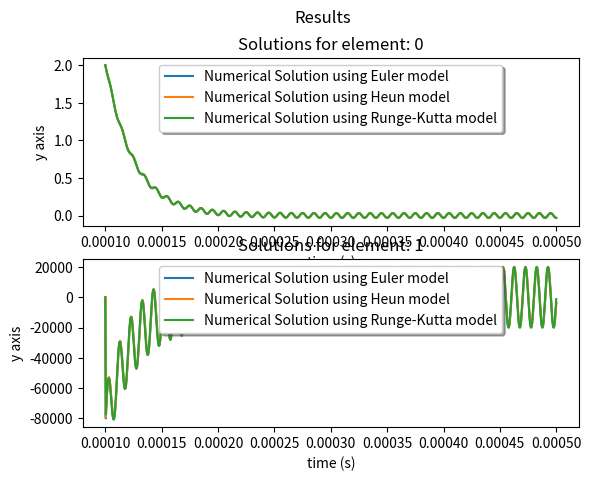

Reproduce this figure in Python.
from dataclasses import dataclass
from typing import Callable
import numpy as np
import matplotlib.pyplot as plt


@dataclass
class Methods:
    equations_system: Callable[[float], float]
    steps: float
    start_time: float
    stop_time: float
    initial_conditions: float

    def __post_init__(self) -> None:
        self.number_parameters = len(self.initial_conditions)
        self.interval = (self.stop_time - self.start_time) / self.steps
        self.number_points = self.steps + 1
        self.points = np.linspace(start=self.start_time,
                                  stop=self.stop_time, num=self.number_points)

    def solve(self, values, function_values):
        point_result = np.zeros(self.number_parameters)

        point_result[-1] = function_values[-1]
        for index_value in range(self.number_parameters - 1, 0, -1):
            point_result[index_value - 1] = values[index_value - 1] + self.interval * point_result[index_value]
        return point_result

    def euler_point_equation(self, point, values):
        function_values = self.equations_system(point, values)
        return self.solve(values, function_values)

    def heun_point_equation(self, point, next_point, values):
        euler_result = self.euler_point_equation(point, values)
        function_values = 1 / 2 * (self.equations_system(point, values) + self.equations_system(next_point, euler_result))
        return self.solve(values, function_values)

    def runge_kutta_point_equation(self, point, values) -> list:
        m1 = self.equations_system(point, values)
        m2 = self.equations_system(point + self.interval / 2, values + self.interval * m1 / 2)
        m3 = self.equations_system(point + self.interval / 2, values + self.interval * m2 / 2)
        m4 = self.equations_system(point + self.interval, values + self.interval * m3)
        function_values = 1 / 6 * (m1 + 2 * m2 + 2 * m3 + m4)
        return self.solve(values, function_values)

    def method_solver(self, method) -> list:
        result = []

        result.append(self.initial_conditions)
        for index_point, point in enumerate(self.points[:-1]):
            if method == 'Euler':
                result.append(self.euler_point_equation(point, result[-1]))
            elif method == 'Heun':
                result.append(self.heun_point_equation(point, self.points[index_point], result[-1]))
            elif method == 'Runge-Kutta':
                result.append(self.runge_kutta_point_equation(point, result[-1]))
            else:
                raise NotImplementedError
        return result

    def plotter(self, results):
        fig, ax = plt.subplots(self.number_parameters)

        fig.suptitle('Results')

        for model, result in results.items():
            if len(result) > 0:
                for index_parameter in range(0, self.number_parameters):
                    ax[index_parameter].set_xlabel('time (s)')
                    ax[index_parameter].set_ylabel('y axis')
                    ax[index_parameter].set_title(f'Solutions for element: {index_parameter}')
                    ax[index_parameter].plot(self.points, [specific_result[index_parameter] for specific_result in result],
                                             label=f'Numerical Solution using {model} model')
                    ax[index_parameter].legend(loc='upper center', shadow=True, fontsize='medium')

        plt.show()


if __name__ == "__main__":
    def equations_system(amplitude, resistance, frequency, inductance):
        return lambda point, values: np.array([values[1], (amplitude * np.sin(2 * np.pi * frequency * point) - values[0] * resistance) / inductance])

    methods = Methods(equations_system=equations_system(amplitude=1,
                                                        resistance=2,
                                                        frequency=100000,
                                                        inductance=50e-6),
                      steps=1000,
                      start_time=0.0001,
                      stop_time=0.0005,
                      initial_conditions=[2, 0])

    # def equations_system(amplitude, resistance, inductance, capacitance, radial_frequency):
    #     return lambda point, values: np.array([values[1], values[2], (amplitude * radial_frequency * np.cos(radial_frequency * point) - values[0] / capacitance - resistance * values[1]) / inductance])

    # methods = Methods(equations_system=equations_system(amplitude=5,
    #                                                     resistance=2,
    #                                                     inductance=1,
    #                                                     capacitance=1,
    #                                                     radial_frequency=1),
    #                   steps=1000,
    #                   start_time=0,
    #                   stop_time=20,
    #                   initial_conditions=[0, 100, 0])

    results_dictionary = {}

    results_dictionary.setdefault('Euler', methods.method_solver('Euler'))
    results_dictionary.setdefault('Heun', methods.method_solver('Heun'))
    results_dictionary.setdefault('Runge-Kutta', methods.method_solver('Runge-Kutta'))

    methods.plotter(results_dictionary)
